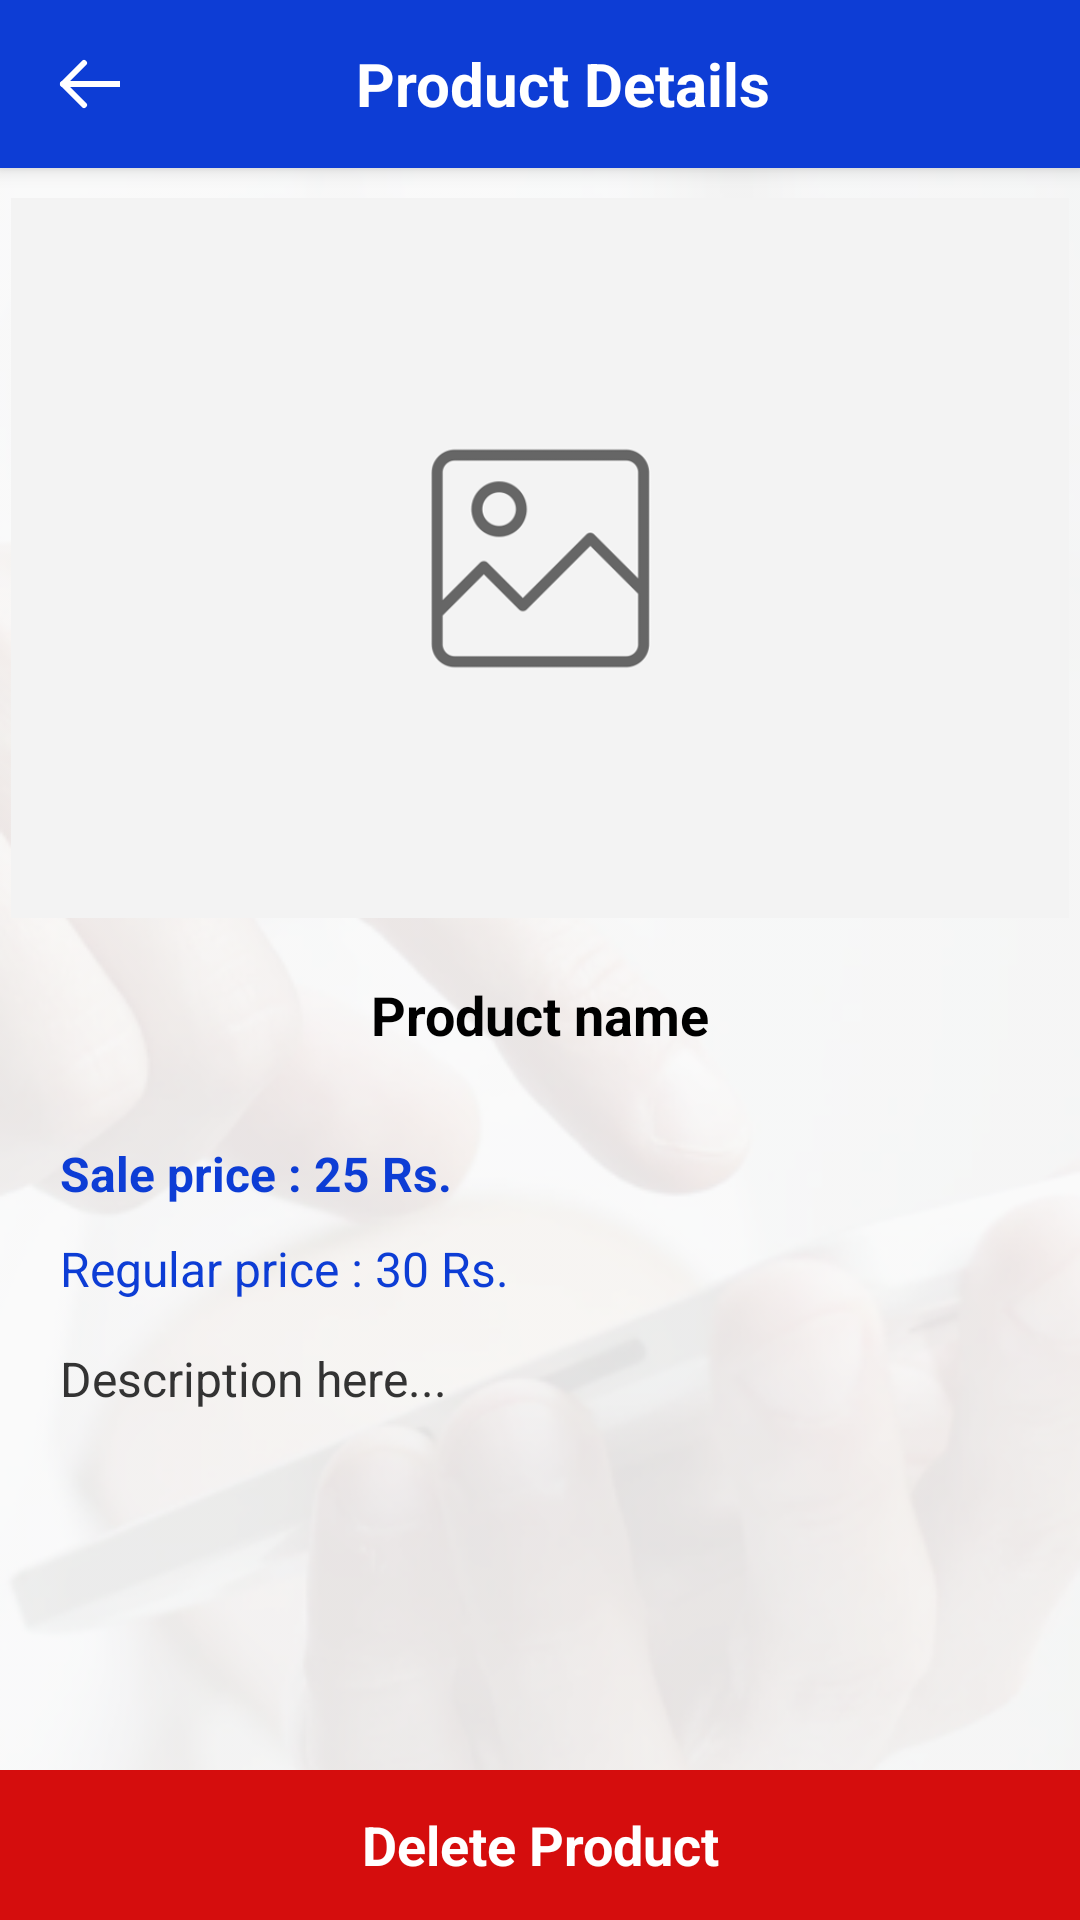

This screen was rendered from an Android layout file. Write that file and the resources it references.
<!-- AndroidManifest.xml: application theme AppTheme -->
<!-- res/layout/activity_product_details.xml -->
<?xml version="1.0" encoding="utf-8"?>
<androidx.coordinatorlayout.widget.CoordinatorLayout
    xmlns:android="http://schemas.android.com/apk/res/android"
    xmlns:app="http://schemas.android.com/apk/res-auto"
    xmlns:tools="http://schemas.android.com/tools"
    android:layout_width="match_parent"
    android:layout_height="match_parent"
    tools:context=".views.ProductDetails">

    <ImageView
        android:scaleType="centerCrop"
        android:src="@drawable/transparent_bg"
        android:layout_height="match_parent"
        android:layout_width="match_parent"/>

    <com.google.android.material.appbar.AppBarLayout
        android:layout_width="match_parent"
        android:layout_height="wrap_content"
        android:theme="@style/AppTheme.AppBarOverlay">

        <androidx.appcompat.widget.Toolbar
            android:id="@+id/toolbar"
            android:layout_width="match_parent"
            android:layout_height="?attr/actionBarSize"
            android:background="?attr/colorPrimary"
            app:popupTheme="@style/AppTheme.PopupOverlay">

            <RelativeLayout
                android:layout_height="match_parent"
                android:layout_width="match_parent">

                <ImageView
                    android:onClick="back_func"
                    android:id="@+id/back_icon"
                    android:layout_centerVertical="true"
                    android:src="@drawable/ic_arrow_left"
                    android:layout_height="wrap_content"
                    android:layout_width="wrap_content"/>

                <TextView
                    android:textColor="@color/white"
                    android:layout_centerInParent="true"
                    android:layout_marginLeft="13dp"
                    android:textStyle="bold"
                    android:textSize="20sp"
                    android:layout_centerVertical="true"
                    android:text="Product Details"
                    android:layout_width="wrap_content"
                    android:layout_height="wrap_content"/>

                <ImageView
                    android:layout_marginRight="20dp"
                    android:layout_alignParentRight="true"
                    android:id="@+id/update"
                    android:layout_centerVertical="true"
                    android:src="@drawable/edit"
                    android:layout_height="30dp"
                    android:layout_width="30dp"/>

            </RelativeLayout>

        </androidx.appcompat.widget.Toolbar>

    </com.google.android.material.appbar.AppBarLayout>

    <include layout="@layout/content_product_detail" />

</androidx.coordinatorlayout.widget.CoordinatorLayout>
<!-- res/layout/content_product_detail.xml (included above) -->
<?xml version="1.0" encoding="utf-8"?>
<androidx.constraintlayout.widget.ConstraintLayout xmlns:android="http://schemas.android.com/apk/res/android"
    xmlns:app="http://schemas.android.com/apk/res-auto"
    xmlns:tools="http://schemas.android.com/tools"
    android:layout_width="match_parent"
    android:layout_height="match_parent"
    app:layout_behavior="@string/appbar_scrolling_view_behavior"
    tools:showIn="@layout/activity_product_details">

    <ScrollView
        android:layout_marginBottom="50dp"
        android:layout_width="match_parent"
        android:layout_height="match_parent">
    <LinearLayout
        android:layout_marginBottom="50dp"
        android:orientation="vertical"
        android:paddingTop="10dp"
        android:layout_height="match_parent"
        android:layout_width="match_parent">

        <ImageView
            android:adjustViewBounds="true"
            android:id="@+id/product_image"
            android:src="@drawable/image_holder"
            android:layout_height="240dp"
            android:layout_width="match_parent"/>

        <TextView
            android:id="@+id/product_name"
            android:gravity="center"
            android:padding="20dp"
            android:textStyle="bold"
            android:textColor="@color/black"
            android:textSize="18dp"
            android:text="Product name"
            android:layout_height="wrap_content"
            android:layout_width="match_parent"/>

        <TextView
            android:textStyle="bold"
            android:textColor="@color/colorPrimary"
            android:id="@+id/sale_price_tv"
            android:layout_marginTop="10dp"
            android:layout_marginLeft="20dp"
            android:textSize="16dp"
            android:text="Sale price : 25 Rs."
            android:layout_height="wrap_content"
            android:layout_width="match_parent"/>

        <TextView
            android:textColor="@color/colorPrimary"
            android:id="@+id/regular_price_tv"
            android:layout_marginTop="10dp"
            android:layout_marginLeft="20dp"
            android:textSize="16dp"
            android:text="Regular price : 30 Rs."
            android:layout_height="wrap_content"
            android:layout_width="match_parent"/>

        <TextView
            android:justificationMode="inter_word"
            android:id="@+id/description"
            android:textColor="#333"
            android:layout_marginTop="15dp"
            android:layout_marginLeft="20dp"
            android:layout_marginRight="20dp"
            android:textSize="16dp"
            android:text="Description here..."
            android:layout_height="wrap_content"
            android:layout_width="match_parent"/>
    </LinearLayout>

    </ScrollView>

    <TextView
        android:textStyle="bold"
        android:textColor="@color/white"
        android:background="@color/red"
        android:gravity="center"
        android:textSize="18sp"
        android:text="@string/del_product"
        android:id="@+id/del_prod"
        app:layout_constraintBottom_toBottomOf="parent"
        android:layout_width="match_parent"
        android:layout_height="50dp"
        android:orientation="horizontal">
    </TextView>

</androidx.constraintlayout.widget.ConstraintLayout>
<!-- resources referenced by this layout -->
<resources>
  <color name="black">#000000</color>
  <color name="colorPrimary">#FF0D3DD5</color>
  <color name="red">#FFD50D0D</color>
  <color name="white">#ffffff</color>
  <!-- drawable ic_arrow_left (drawable) -->
  <vector xmlns:android="http://schemas.android.com/apk/res/android"
      android:width="24dp"
      android:height="24dp"
      android:viewportWidth="24"
      android:viewportHeight="24">
    <group>
      <clip-path
          android:pathData="M0,0h24v24h-24z"/>
      <path
          android:pathData="M24,12H5"
          android:strokeLineJoin="round"
          android:strokeWidth="2"
          android:fillColor="#00000000"
          android:strokeColor="#ffffff"
          android:strokeLineCap="round"/>
      <path
          android:pathData="M12,19L5,12L12,5"
          android:strokeLineJoin="round"
          android:strokeWidth="2"
          android:fillColor="#00000000"
          android:strokeColor="#ffffff"
          android:strokeLineCap="round"/>
    </group>
  </vector>
  <!-- drawable image_holder: png bitmap (drawable, 12943 bytes) -->
  <!-- drawable transparent_bg: png bitmap (drawable, 81601 bytes) -->
  <string name="del_product">Delete Product</string>
  <style name="AppTheme.AppBarOverlay" parent="ThemeOverlay.AppCompat.Dark.ActionBar" />
  <style name="AppTheme.PopupOverlay" parent="ThemeOverlay.AppCompat.Light" />
  <style name="AppTheme" parent="Theme.AppCompat.Light.DarkActionBar">
          
          <item name="colorPrimary">@color/colorPrimary</item>
          <item name="colorPrimaryDark">@color/colorPrimaryDark</item>
          <item name="colorAccent">@color/colorAccent</item>
          <item name="windowActionBar">false</item>
          <item name="windowNoTitle">true</item>
          <item name="android:windowNoTitle">true</item>
      </style>
  <color name="colorPrimaryDark">#FF0D3DD5</color>
  <color name="colorAccent">#067DFF</color>
</resources>
